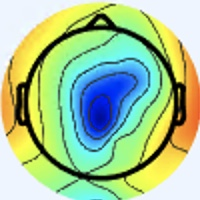

The data file committed next to this chart (first rows):
[238 245 255], [238 245 255], [238 245 255], [238 245 255], [238 245 255], [238 245 255], [238 245 255], [238 245 255], [238 245 255], [238 245 255], [238 245 255], [238 245 255], [238 245 255], [238 245 255], [238 245 255], [238 245 255], [238 245 255], [238 245 255], [238 245 255], [238 245 255], [238 245 255], [238 245 255], [238 245 255], [238 245 255]
[238 245 255], [238 245 255], [238 245 255], [238 245 255], [238 245 255], [238 245 255], [238 245 255], [238 245 255], [238 245 255], [238 245 255], [238 245 255], [238 245 255], [238 245 255], [238 245 255], [238 245 255], [238 245 255], [238 245 255], [238 245 255], [238 245 255], [238 245 255], [238 245 255], [238 245 255], [238 245 255], [238 245 255]
[238 245 255], [238 245 255], [238 245 255], [238 245 255], [238 245 255], [238 245 255], [238 245 255], [238 245 255], [238 245 255], [238 245 255], [238 245 255], [238 245 255], [238 245 255], [238 245 255], [238 245 255], [238 245 255], [238 245 255], [238 245 255], [238 245 255], [238 245 255], [238 245 255], [238 245 255], [238 245 255], [238 245 255]
[238 245 255], [238 245 255], [238 245 255], [238 245 255], [238 245 255], [238 245 255], [238 245 255], [238 245 255], [238 245 255], [238 245 255], [238 245 255], [238 245 255], [238 245 255], [238 245 255], [238 245 255], [238 245 255], [238 245 255], [238 245 255], [238 245 255], [238 245 255], [238 245 255], [238 245 255], [238 245 255], [238 245 255]
[238 245 255], [238 245 255], [238 245 255], [238 245 255], [238 245 255], [238 245 255], [238 245 255], [238 245 255], [238 245 255], [238 245 255], [238 245 255], [238 245 255], [238 245 255], [238 245 255], [238 245 255], [238 245 255], [238 245 255], [238 245 255], [238 245 255], [238 245 255], [238 245 255], [238 245 255], [238 245 255], [238 245 255]
[238 245 255], [238 245 255], [238 245 255], [238 245 255], [238 245 255], [238 245 255], [238 245 255], [238 245 255], [238 245 255], [238 245 255], [238 245 255], [238 245 255], [238 245 255], [238 245 255], [238 245 255], [238 245 255], [238 245 255], [238 245 255], [238 245 255], [238 245 255], [238 245 255], [238 245 255], [238 245 255], [238 245 255]
[238 245 255], [238 245 255], [238 245 255], [238 245 255], [238 245 255], [238 245 255], [238 245 255], [238 245 255], [238 245 255], [238 245 255], [238 245 255], [238 245 255], [238 245 255], [238 245 255], [238 245 255], [238 245 255], [238 245 255], [238 245 255], [238 245 255], [238 245 255], [238 245 255], [238 245 255], [238 245 255], [238 245 255]
[238 245 255], [238 245 255], [238 245 255], [238 245 255], [238 245 255], [238 245 255], [238 245 255], [238 245 255], [238 245 255], [238 245 255], [238 245 255], [238 245 255], [238 245 255], [238 245 255], [238 245 255], [238 245 255], [238 245 255], [238 245 255], [238 245 255], [238 245 255], [238 245 255], [238 245 255], [238 245 255], [238 245 255]
[238 245 255], [238 245 255], [238 245 255], [238 245 255], [238 245 255], [238 245 255], [238 245 255], [238 245 255], [238 245 255], [238 245 255], [238 245 255], [238 245 255], [238 245 255], [238 245 255], [238 245 255], [238 245 255], [238 245 255], [238 245 255], [238 245 255], [238 245 255], [238 245 255], [238 245 255], [237 244 254], [237 244 254]
[238 245 255], [238 245 255], [238 245 255], [238 245 255], [238 245 255], [238 245 255], [238 245 255], [238 245 255], [238 245 255], [238 245 255], [238 245 255], [238 245 255], [238 245 255], [238 245 255], [238 245 255], [238 245 255], [238 245 255], [238 245 255], [238 245 255], [238 245 255], [238 245 255], [238 245 255], [237 244 254], [237 244 254]
[238 245 255], [238 245 255], [238 245 255], [238 245 255], [238 245 255], [238 245 255], [238 245 255], [238 245 255], [238 245 255], [238 245 255], [238 245 255], [238 245 255], [238 245 255], [238 245 255], [238 245 255], [238 245 255], [238 245 255], [238 245 255], [238 245 255], [238 245 255], [238 245 255], [238 245 255], [237 244 254], [237 244 254]
[238 245 255], [238 245 255], [238 245 255], [238 245 255], [238 245 255], [238 245 255], [238 245 255], [238 245 255], [238 245 255], [238 245 255], [238 245 255], [238 245 255], [238 245 255], [238 245 255], [238 245 255], [238 245 255], [238 245 255], [238 245 255], [238 245 255], [238 245 255], [238 245 255], [238 245 255], [237 244 254], [237 244 254]
[238 245 255], [238 245 255], [238 245 255], [238 245 255], [238 245 255], [238 245 255], [238 245 255], [238 245 255], [238 245 255], [238 245 255], [238 245 255], [238 245 255], [238 245 255], [238 245 255], [238 245 255], [238 245 255], [238 245 255], [238 245 255], [238 245 255], [238 245 255], [238 245 255], [238 245 255], [237 244 254], [237 244 254]
[238 245 255], [238 245 255], [238 245 255], [238 245 255], [238 245 255], [238 245 255], [238 245 255], [238 245 255], [238 245 255], [238 245 255], [238 245 255], [238 245 255], [238 245 255], [238 245 255], [238 245 255], [238 245 255], [238 245 255], [238 245 255], [238 245 255], [238 245 255], [238 245 255], [238 245 255], [237 244 254], [237 244 254]
[238 245 255], [238 245 255], [238 245 255], [238 245 255], [238 245 255], [238 245 255], [238 245 255], [238 245 255], [238 245 255], [238 245 255], [238 245 255], [238 245 255], [238 245 255], [238 245 255], [238 245 255], [238 245 255], [238 245 255], [238 245 255], [238 245 255], [238 245 255], [238 245 255], [238 245 255], [237 244 254], [237 244 254]
[238 245 255], [238 245 255], [238 245 255], [238 245 255], [238 245 255], [238 245 255], [238 245 255], [238 245 255], [238 245 255], [238 245 255], [238 245 255], [238 245 255], [238 245 255], [238 245 255], [238 245 255], [238 245 255], [238 245 255], [238 245 255], [238 245 255], [238 245 255], [238 245 255], [238 245 255], [237 244 254], [237 244 254]
[238 245 255], [238 245 255], [238 245 255], [238 245 255], [238 245 255], [238 245 255], [238 245 255], [238 245 255], [238 245 255], [238 245 255], [238 245 255], [238 245 255], [238 245 255], [238 245 255], [238 245 255], [238 245 255], [237 246 255], [237 246 255], [238 245 255], [238 245 255], [238 245 255], [238 245 255], [240 244 255], [240 244 255]
[238 245 255], [238 245 255], [238 245 255], [238 245 255], [238 245 255], [238 245 255], [238 245 255], [238 245 255], [238 245 255], [238 245 255], [238 245 255], [238 245 255], [238 245 255], [238 245 255], [238 245 255], [238 245 255], [238 245 255], [238 245 255], [238 245 255], [238 245 255], [238 245 255], [238 245 255], [238 245 255], [240 244 255]
[238 245 255], [238 245 255], [238 245 255], [238 245 255], [238 245 255], [238 245 255], [238 245 255], [238 245 255], [238 245 255], [238 245 255], [238 245 255], [238 245 255], [238 245 255], [238 245 255], [238 245 255], [238 245 255], [238 244 255], [238 244 255], [238 245 255], [238 245 253], [237 246 253], [237 246 253], [237 246 255], [238 245 255]
[238 245 255], [238 245 255], [238 245 255], [238 245 255], [238 245 255], [238 245 255], [238 245 255], [238 245 255], [238 245 255], [238 245 255], [238 245 255], [238 245 255], [238 245 255], [238 245 255], [238 245 255], [238 245 255], [240 243 255], [240 244 255], [240 244 255], [238 245 251], [237 246 251], [237 246 251], [237 246 255], [237 246 255]
[238 245 255], [238 245 255], [238 245 255], [238 245 255], [238 245 255], [238 245 255], [238 245 255], [238 245 255], [238 245 253], [238 245 253], [238 245 255], [238 245 255], [238 245 255], [238 245 255], [238 245 255], [238 245 255], [240 243 255], [240 244 255], [240 244 253], [238 245 251], [237 246 251], [237 246 251], [236 246 255], [236 246 255]
[238 245 255], [238 245 255], [238 245 255], [238 245 255], [238 245 255], [238 245 255], [238 245 255], [238 245 255], [238 245 253], [238 245 253], [238 245 255], [238 245 255], [238 245 255], [238 245 255], [238 245 255], [238 245 255], [240 244 255], [241 243 255], [240 244 253], [240 245 251], [238 245 251], [237 246 251], [238 246 255], [237 247 255]
[238 245 255], [238 245 255], [238 245 255], [238 245 255], [238 245 255], [238 245 255], [238 245 253], [238 245 253], [238 245 253], [238 245 253], [238 245 253], [238 245 253], [238 245 255], [238 245 255], [238 245 255], [238 245 255], [240 244 255], [240 244 255], [240 244 253], [240 245 251], [238 245 251], [237 246 253], [238 246 255], [238 246 255]
[238 245 255], [238 245 255], [238 245 255], [238 245 255], [238 245 255], [238 245 255], [238 245 253], [238 245 253], [238 245 253], [238 245 253], [238 245 253], [238 245 253], [238 245 255], [238 245 255], [238 245 255], [238 245 255], [238 245 255], [240 244 255], [240 244 253], [240 244 253], [238 245 253], [238 245 255], [239 245 255], [238 246 255]
[238 245 255], [238 245 255], [238 245 255], [238 245 255], [238 245 255], [238 245 255], [238 245 253], [238 245 253], [238 245 253], [238 245 253], [238 245 253], [237 244 252], [237 244 254], [237 244 254], [237 244 254], [237 244 254], [238 245 255], [238 245 255], [238 245 255], [238 245 255], [240 244 255], [238 244 255], [239 245 255], [238 246 255]
[238 245 255], [238 245 255], [238 245 255], [238 245 255], [238 245 255], [238 245 255], [238 245 253], [238 245 253], [238 245 253], [238 245 253], [237 244 252], [237 244 252], [237 244 254], [237 244 254], [237 244 254], [237 244 254], [237 246 255], [237 246 255], [238 245 255], [238 244 255], [240 244 255], [240 244 255], [238 244 255], [238 247 255]
[238 245 255], [238 245 255], [238 245 255], [238 245 255], [238 245 253], [238 245 253], [238 245 253], [238 245 253], [237 244 252], [237 244 252], [237 244 252], [237 244 252], [237 244 252], [237 244 252], [237 244 254], [237 244 254], [237 245 255], [237 245 255], [238 244 255], [238 244 255], [240 244 255], [240 244 255], [239 246 255], [238 247 252]
[238 245 255], [238 245 255], [238 245 255], [238 245 255], [238 245 253], [238 245 253], [238 245 253], [238 245 253], [237 244 252], [237 244 252], [237 244 252], [237 244 252], [237 244 252], [237 244 252], [237 244 254], [238 245 255], [237 245 255], [236 244 255], [237 243 255], [238 244 255], [241 245 255], [240 247 255], [240 247 253], [239 249 251]
[238 245 255], [238 245 255], [238 245 255], [238 245 255], [238 245 253], [238 245 253], [238 245 253], [238 245 253], [237 244 252], [237 244 252], [237 244 252], [237 244 252], [237 244 252], [237 244 252], [238 245 253], [238 245 253], [236 245 254], [236 245 254], [237 243 255], [238 244 255], [240 247 255], [241 248 254], [241 251 253], [240 252 252]
[238 245 255], [238 245 255], [238 245 255], [238 245 255], [238 245 253], [238 245 253], [238 245 253], [238 245 253], [237 244 252], [237 244 252], [237 244 252], [237 244 252], [237 244 252], [237 244 252], [238 245 253], [238 245 253], [236 245 252], [236 245 254], [237 244 254], [239 246 255], [241 248 254], [241 251 253], [241 253 253], [239 254 251]
[238 245 255], [238 245 255], [238 245 255], [238 245 255], [238 245 253], [238 245 253], [238 245 253], [238 245 253], [238 245 253], [238 245 253], [237 244 252], [237 244 252], [237 244 252], [237 244 252], [238 245 253], [238 245 253], [238 245 251], [237 244 250], [237 244 252], [239 246 254], [240 249 254], [240 252 252], [239 254 251], [237 253 250]
[238 245 255], [238 245 255], [238 245 255], [238 245 255], [238 245 253], [238 245 253], [238 245 253], [238 245 253], [238 245 253], [238 245 253], [238 245 253], [237 244 252], [237 244 252], [237 244 252], [237 244 252], [238 245 253], [238 245 251], [237 244 250], [239 243 252], [239 246 254], [240 249 254], [240 251 253], [238 252 252], [237 253 250]
[238 245 255], [238 245 255], [238 245 255], [238 245 255], [238 245 255], [238 245 255], [238 245 255], [238 245 255], [238 245 255], [238 245 255], [238 245 255], [238 245 255], [238 245 253], [238 245 253], [238 245 253], [238 245 253], [238 245 251], [239 244 250], [242 245 254], [241 244 253], [238 247 252], [239 250 254], [235 249 250], [237 253 253]
[238 245 255], [238 245 255], [238 245 255], [238 245 255], [238 245 255], [238 245 255], [238 245 255], [238 245 255], [238 245 255], [238 245 255], [238 245 255], [238 245 255], [238 245 253], [238 245 253], [238 245 253], [238 245 253], [238 245 253], [236 243 251], [241 244 251], [239 244 250], [237 244 252], [238 247 254], [236 245 252], [237 248 254]
[238 245 255], [238 245 255], [238 245 255], [238 245 255], [238 245 255], [238 245 255], [238 245 255], [238 245 255], [238 245 255], [238 245 255], [238 245 255], [238 245 255], [238 245 253], [238 245 253], [238 245 253], [238 245 253], [238 246 255], [237 246 255], [238 247 252], [236 245 250], [237 243 255], [239 242 255], [238 240 255], [238 240 253]
[238 245 255], [238 245 255], [238 245 255], [238 245 255], [238 245 255], [238 245 255], [238 245 255], [238 245 255], [238 245 255], [238 245 255], [238 245 255], [238 245 255], [238 245 253], [238 245 253], [238 245 253], [238 245 253], [238 247 255], [236 247 253], [237 248 252], [237 246 251], [238 242 253], [239 241 255], [239 238 254], [238 236 249]
[238 245 255], [238 245 255], [238 245 255], [238 245 255], [238 245 255], [238 245 255], [238 245 255], [238 245 255], [238 245 255], [238 245 255], [238 245 255], [238 245 255], [238 245 253], [238 245 253], [238 245 253], [238 245 251], [236 246 248], [236 246 248], [236 245 250], [237 244 252], [235 242 250], [237 242 248], [239 239 247], [240 234 238]
[238 245 255], [238 245 255], [238 245 255], [238 245 255], [238 245 255], [238 245 255], [238 245 255], [238 245 255], [238 245 255], [238 245 255], [238 245 255], [238 245 255], [238 245 253], [238 245 253], [238 245 253], [238 245 251], [237 245 247], [238 246 249], [238 245 253], [241 245 255], [238 243 249], [239 243 246], [243 243 243], [244 236 225]
[237 246 255], [237 246 255], [238 245 255], [238 245 255], [238 245 255], [238 245 255], [238 245 255], [238 245 255], [238 245 255], [238 245 255], [238 245 255], [238 245 255], [238 245 253], [238 245 253], [238 245 253], [238 245 251], [239 247 250], [241 246 252], [242 244 255], [243 245 255], [239 242 251], [241 242 246], [245 242 235], [247 234 200]
[237 246 255], [237 246 255], [238 245 255], [238 245 255], [238 245 255], [238 245 255], [238 245 255], [238 245 255], [238 245 255], [238 245 255], [238 245 255], [238 245 255], [238 245 253], [238 245 253], [238 245 253], [238 245 251], [239 247 250], [241 246 252], [240 244 255], [243 242 255], [240 237 248], [241 236 233], [247 238 209], [246 230 168]
[237 246 255], [237 246 255], [238 245 255], [238 245 255], [238 245 255], [238 245 255], [238 245 255], [238 245 255], [238 245 255], [238 245 255], [238 245 253], [238 245 253], [237 246 253], [237 246 253], [237 246 253], [237 246 251], [237 247 249], [239 248 253], [239 247 255], [238 240 253], [240 230 241], [243 225 211], [244 226 162], [248 226 125]
[237 246 255], [237 246 255], [238 245 255], [238 245 255], [238 245 255], [238 245 255], [238 245 255], [238 245 255], [238 245 255], [238 245 255], [238 245 253], [237 246 253], [237 246 253], [237 246 253], [237 246 253], [237 246 251], [237 246 251], [239 248 253], [240 249 255], [242 243 248], [242 229 223], [241 219 180], [243 216 125], [246 218  93]
[238 245 255], [238 245 255], [238 245 255], [238 245 255], [238 245 255], [238 245 255], [238 245 255], [238 245 255], [238 245 253], [238 245 253], [237 246 253], [237 246 253], [237 246 251], [236 247 251], [236 247 251], [237 246 253], [237 246 253], [240 247 255], [241 248 254], [243 245 232], [244 231 189], [239 216 140], [238 206  93], [240 206  72]
[238 245 255], [238 245 255], [238 245 255], [238 245 255], [238 245 255], [238 245 255], [238 245 255], [238 245 255], [239 246 254], [238 245 253], [237 246 253], [237 246 253], [236 247 251], [237 248 252], [237 248 252], [239 248 255], [237 244 254], [240 243 250], [240 242 237], [242 239 208], [245 231 158], [242 218 112], [240 205  77], [239 200  60]
[238 245 255], [238 245 255], [238 245 255], [238 245 255], [238 245 255], [238 245 255], [238 245 253], [239 246 254], [239 246 254], [238 245 253], [237 246 251], [238 247 252], [238 249 253], [239 250 254], [237 251 254], [240 249 255], [238 240 252], [239 237 240], [237 230 212], [238 225 172], [245 226 124], [248 221  92], [245 207  72], [241 199  61]
[238 245 255], [238 245 255], [238 245 255], [238 245 255], [238 245 255], [239 246 255], [239 246 254], [239 246 254], [239 246 254], [238 247 254], [238 247 252], [238 249 253], [239 250 254], [238 252 255], [238 252 255], [241 250 255], [242 243 248], [241 234 224], [235 220 177], [235 212 134], [242 216  97], [248 215  76], [246 204  68], [243 197  62]
[238 245 253], [238 245 253], [238 245 255], [238 245 255], [241 245 254], [241 245 254], [239 246 254], [239 246 254], [239 248 255], [238 247 254], [238 247 252], [238 249 253], [240 251 255], [238 252 255], [238 252 253], [240 250 249], [244 245 240], [243 234 203], [237 215 140], [237 204  97], [244 205  78], [247 203  68], [246 197  66], [244 195  64]
[240 244 253], [238 245 253], [238 245 255], [239 246 255], [241 245 255], [241 245 255], [241 245 254], [239 246 254], [240 247 255], [239 248 255], [239 248 253], [240 249 254], [240 251 255], [238 252 255], [239 250 252], [243 249 239], [247 242 210], [246 230 168], [240 212 112], [238 203  77], [245 201  70], [247 199  63], [247 197  66], [249 200  69]
[241 244 251], [240 245 251], [237 246 253], [237 246 255], [240 244 255], [241 245 255], [241 245 255], [239 246 254], [239 246 252], [239 246 252], [241 245 254], [243 247 255], [241 250 255], [239 248 253], [238 242 245], [241 237 212], [245 231 156], [247 224 118], [240 210  88], [239 202  70], [245 203  69], [250 204  67], [250 204  67], [250 207  69]
[241 244 253], [240 244 253], [237 246 253], [237 246 253], [240 244 255], [241 245 255], [241 245 254], [240 247 255], [241 245 255], [239 243 254], [238 240 252], [242 245 254], [243 251 254], [244 250 248], [239 239 231], [240 228 188], [245 221 123], [246 215  88], [242 207  77], [241 204  71], [245 206  69], [250 208  70], [252 211  71], [252 213  73]
[240 244 255], [240 244 255], [237 246 251], [237 246 251], [241 246 252], [241 246 252], [239 246 252], [239 246 255], [242 245 255], [242 243 255], [243 242 255], [242 245 252], [243 250 243], [243 247 230], [237 232 203], [238 219 163], [235 203 102], [238 200  73], [238 201  71], [242 204  71], [245 207  70], [249 212  72], [253 218  76], [255 221  77]
[240 244 255], [238 245 255], [237 246 251], [237 247 249], [238 245 251], [238 245 251], [237 246 253], [238 245 255], [238 241 255], [239 240 255], [240 242 255], [241 244 249], [246 249 242], [245 245 219], [238 225 173], [235 210 130], [235 197  88], [237 193  68], [238 198  67], [243 205  72], [245 209  71], [247 215  72], [252 222  76], [253 225  79]
[238 245 255], [237 246 253], [237 246 253], [237 246 251], [237 246 253], [236 245 252], [234 244 253], [235 243 254], [239 241 253], [239 242 251], [240 243 252], [237 240 245], [241 239 240], [241 234 205], [240 219 140], [241 209 100], [248 201  83], [246 196  71], [244 199  70], [245 207  72], [244 213  71], [246 218  74], [250 224  77], [251 227  77]
[237 246 255], [237 246 253], [237 246 253], [236 247 253], [235 246 252], [234 244 253], [232 242 252], [233 241 252], [238 241 250], [238 241 248], [239 244 248], [238 242 241], [244 239 233], [245 231 192], [239 213 118], [242 204  81], [250 200  77], [249 198  71], [246 202  71], [245 207  72], [244 213  71], [245 221  73], [247 225  77], [249 228  77]
[237 243 255], [236 245 254], [236 245 254], [235 245 254], [234 245 251], [233 244 250], [231 241 250], [232 238 250], [233 237 249], [233 237 246], [235 243 245], [238 244 232], [248 243 214], [249 230 172], [237 203 103], [236 192  69], [245 194  69], [249 198  71], [247 203  70], [244 208  70], [243 215  72], [245 221  73], [247 225  77], [249 229  78]
[238 242 254], [237 244 254], [235 245 254], [233 246 254], [232 245 253], [232 242 252], [232 240 251], [232 238 250], [238 242 254], [241 245 254], [240 250 249], [231 238 220], [229 220 181], [227 202 135], [227 190  84], [241 196  71], [243 194  66], [249 202  72], [249 207  73], [246 210  70], [244 216  73], [246 222  74], [246 224  76], [250 229  78]
[240 242 254], [237 244 252], [235 246 250], [233 246 252], [233 245 255], [234 241 255], [235 241 255], [237 241 253], [244 248 255], [247 255 255], [244 255 254], [224 231 213], [185 172 128], [177 149  75], [221 181  70], [244 199  70], [247 203  72], [246 204  70], [244 206  69], [245 212  71], [248 217  75], [247 221  74], [249 225  77], [250 229  78]
[241 244 253], [239 244 250], [235 246 250], [234 247 253], [235 244 255], [235 242 255], [237 240 255], [239 241 254], [249 252 255], [243 251 253], [231 243 241], [203 208 188], [165 147  97], [166 133  52], [219 179  65], [248 205  74], [246 206  72], [245 207  70], [245 209  71], [245 212  71], [247 216  73], [248 220  74], [250 224  77], [252 228  76]
[241 244 251], [239 244 250], [235 246 250], [234 247 253], [236 246 255], [237 243 255], [240 242 255], [242 241 255], [246 246 255], [231 236 239], [200 212 210], [174 178 153], [157 137  78], [173 138  46], [223 184  65], [249 209  77], [246 210  74], [244 211  72], [244 211  72], [246 213  72], [248 216  73], [250 220  74], [252 224  78], [254 229  77]
[240 245 251], [238 245 251], [236 245 250], [236 247 251], [237 246 253], [239 246 255], [244 244 255], [245 243 254], [244 243 248], [217 219 218], [159 168 163], [142 142 114], [171 148  78], [203 168  66], [234 195  74], [246 208  75], [244 210  74], [243 212  72], [245 212  71], [247 214  73], [249 217  74], [250 220  74], [252 224  78], [253 228  76]
[238 245 253], [238 245 253], [237 247 249], [237 247 249], [239 246 254], [243 247 255], [247 246 254], [248 246 249], [242 237 233], [205 202 195], [118 123 116], [110 107  76], [191 166  86], [239 201  90], [242 204  79], [240 203  70], [241 207  71], [243 210  71], [246 213  72], [248 215  74], [249 218  75], [251 221  75], [252 224  78], [251 227  75]
... 139 more rows
